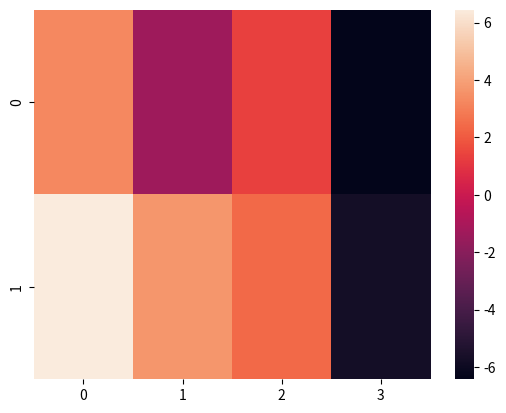

Generate this figure with matplotlib:
import pandas as pd
import matplotlib.pyplot as plt
import seaborn as sb
import numpy as np

data = [[3.244,-1.354,1.345,-6.431], [6.452,3.678,2.41,-5.743]]
data = np.array(data)
print(data)
heat_map = sb.heatmap(data)
plt.show()